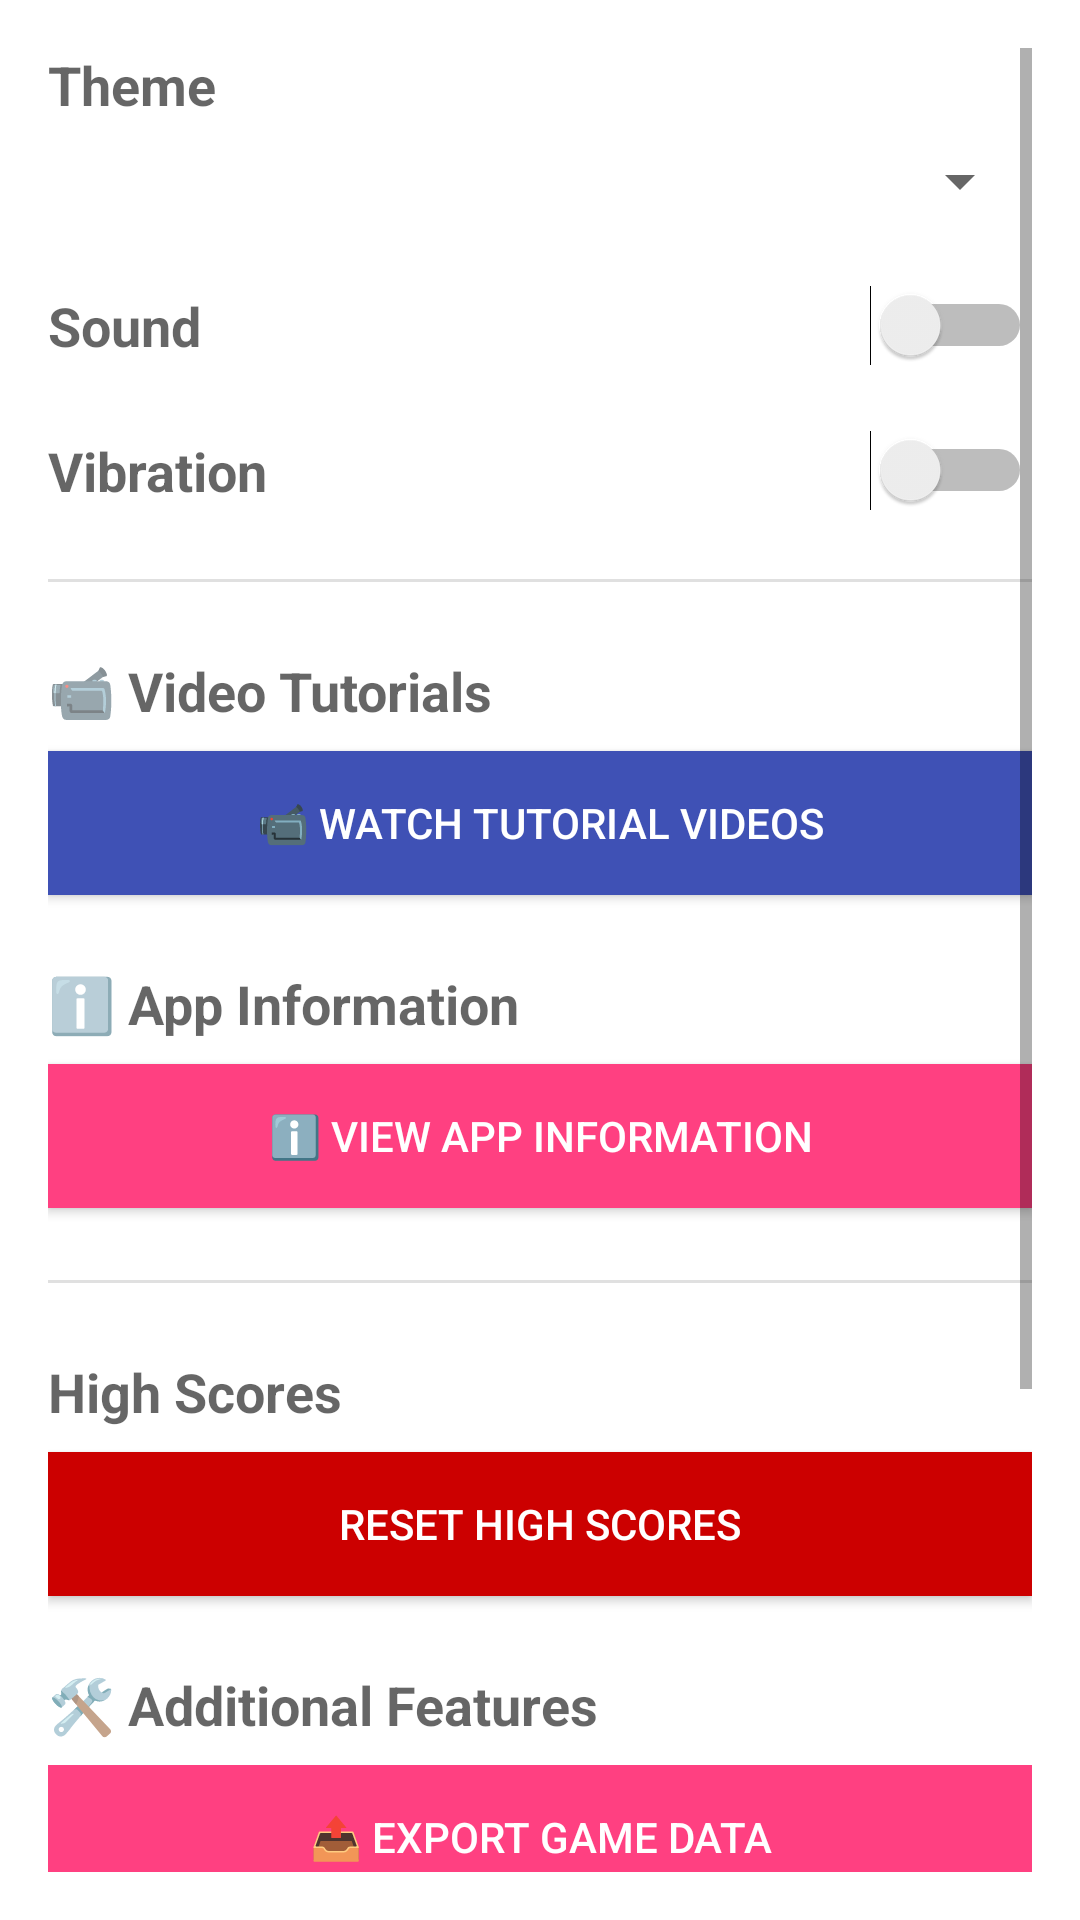

This screen was rendered from an Android layout file. Write that file and the resources it references.
<!-- AndroidManifest.xml: application theme Theme.Bughisweeper -->
<!-- res/layout/activity_settings.xml -->
<?xml version="1.0" encoding="utf-8"?>
<ScrollView xmlns:android="http://schemas.android.com/apk/res/android"
    xmlns:app="http://schemas.android.com/apk/res-auto"
    android:layout_width="match_parent"
    android:layout_height="match_parent"
    android:padding="16dp">

    <androidx.constraintlayout.widget.ConstraintLayout
        android:layout_width="match_parent"
        android:layout_height="wrap_content">

        
        <TextView
            android:id="@+id/tvThemeLabel"
            android:layout_width="wrap_content"
            android:layout_height="wrap_content"
            android:text="@string/theme"
            android:textAppearance="@style/TextAppearance.AppCompat.Medium"
            android:textStyle="bold"
            app:layout_constraintStart_toStartOf="parent"
            app:layout_constraintTop_toTopOf="parent" />

        <Spinner
            android:id="@+id/spinnerTheme"
            android:layout_width="0dp"
            android:layout_height="wrap_content"
            android:layout_marginTop="8dp"
            app:layout_constraintEnd_toEndOf="parent"
            app:layout_constraintStart_toStartOf="parent"
            app:layout_constraintTop_toBottomOf="@+id/tvThemeLabel" />

        
        <TextView
            android:id="@+id/tvSoundLabel"
            android:layout_width="wrap_content"
            android:layout_height="wrap_content"
            android:layout_marginTop="24dp"
            android:text="@string/sound"
            android:textAppearance="@style/TextAppearance.AppCompat.Medium"
            android:textStyle="bold"
            app:layout_constraintStart_toStartOf="parent"
            app:layout_constraintTop_toBottomOf="@+id/spinnerTheme" />

        <Switch
            android:id="@+id/switchSound"
            android:layout_width="wrap_content"
            android:layout_height="wrap_content"
            app:layout_constraintBottom_toBottomOf="@+id/tvSoundLabel"
            app:layout_constraintEnd_toEndOf="parent"
            app:layout_constraintTop_toTopOf="@+id/tvSoundLabel" />

        <TextView
            android:id="@+id/tvVibrationLabel"
            android:layout_width="wrap_content"
            android:layout_height="wrap_content"
            android:layout_marginTop="24dp"
            android:text="@string/vibration"
            android:textAppearance="@style/TextAppearance.AppCompat.Medium"
            android:textStyle="bold"
            app:layout_constraintStart_toStartOf="parent"
            app:layout_constraintTop_toBottomOf="@+id/tvSoundLabel" />

        <Switch
            android:id="@+id/switchVibration"
            android:layout_width="wrap_content"
            android:layout_height="wrap_content"
            app:layout_constraintBottom_toBottomOf="@+id/tvVibrationLabel"
            app:layout_constraintEnd_toEndOf="parent"
            app:layout_constraintTop_toTopOf="@+id/tvVibrationLabel" />

        
        <View
            android:id="@+id/divider1"
            android:layout_width="0dp"
            android:layout_height="1dp"
            android:layout_marginTop="24dp"
            android:background="?android:attr/listDivider"
            app:layout_constraintEnd_toEndOf="parent"
            app:layout_constraintStart_toStartOf="parent"
            app:layout_constraintTop_toBottomOf="@+id/tvVibrationLabel" />

        
        <TextView
            android:id="@+id/tvVideoLabel"
            android:layout_width="wrap_content"
            android:layout_height="wrap_content"
            android:layout_marginTop="24dp"
            android:text="📹 Video Tutorials"
            android:textAppearance="@style/TextAppearance.AppCompat.Medium"
            android:textStyle="bold"
            app:layout_constraintStart_toStartOf="parent"
            app:layout_constraintTop_toBottomOf="@+id/divider1" />

        <Button
            android:id="@+id/btnWatchVideos"
            android:layout_width="0dp"
            android:layout_height="wrap_content"
            android:layout_marginTop="8dp"
            android:text="📹 Watch Tutorial Videos"
            android:background="?attr/colorPrimary"
            android:textColor="@android:color/white"
            app:layout_constraintEnd_toEndOf="parent"
            app:layout_constraintStart_toStartOf="parent"
            app:layout_constraintTop_toBottomOf="@+id/tvVideoLabel" />

        
        <TextView
            android:id="@+id/tvAppInfoLabel"
            android:layout_width="wrap_content"
            android:layout_height="wrap_content"
            android:layout_marginTop="24dp"
            android:text="ℹ️ App Information"
            android:textAppearance="@style/TextAppearance.AppCompat.Medium"
            android:textStyle="bold"
            app:layout_constraintStart_toStartOf="parent"
            app:layout_constraintTop_toBottomOf="@+id/btnWatchVideos" />

        <Button
            android:id="@+id/btnAppInfo"
            android:layout_width="0dp"
            android:layout_height="wrap_content"
            android:layout_marginTop="8dp"
            android:text="ℹ️ View App Information"
            android:background="?attr/colorSecondary"
            android:textColor="@android:color/white"
            app:layout_constraintEnd_toEndOf="parent"
            app:layout_constraintStart_toStartOf="parent"
            app:layout_constraintTop_toBottomOf="@+id/tvAppInfoLabel" />

        
        <View
            android:id="@+id/divider2"
            android:layout_width="0dp"
            android:layout_height="1dp"
            android:layout_marginTop="24dp"
            android:background="?android:attr/listDivider"
            app:layout_constraintEnd_toEndOf="parent"
            app:layout_constraintStart_toStartOf="parent"
            app:layout_constraintTop_toBottomOf="@+id/btnAppInfo" />

        
        <TextView
            android:id="@+id/tvHighScoresLabel"
            android:layout_width="wrap_content"
            android:layout_height="wrap_content"
            android:layout_marginTop="24dp"
            android:text="@string/high_scores"
            android:textAppearance="@style/TextAppearance.AppCompat.Medium"
            android:textStyle="bold"
            app:layout_constraintStart_toStartOf="parent"
            app:layout_constraintTop_toBottomOf="@+id/divider2" />

        <Button
            android:id="@+id/btnResetScores"
            android:layout_width="0dp"
            android:layout_height="wrap_content"
            android:layout_marginTop="8dp"
            android:text="@string/reset_scores"
            android:background="@android:color/holo_red_dark"
            android:textColor="@android:color/white"
            app:layout_constraintEnd_toEndOf="parent"
            app:layout_constraintStart_toStartOf="parent"
            app:layout_constraintTop_toBottomOf="@+id/tvHighScoresLabel" />

        
        <TextView
            android:id="@+id/tvAdditionalLabel"
            android:layout_width="wrap_content"
            android:layout_height="wrap_content"
            android:layout_marginTop="24dp"
            android:text="🛠️ Additional Features"
            android:textAppearance="@style/TextAppearance.AppCompat.Medium"
            android:textStyle="bold"
            app:layout_constraintStart_toStartOf="parent"
            app:layout_constraintTop_toBottomOf="@+id/btnResetScores" />

        <LinearLayout
            android:id="@+id/llAdditionalButtons"
            android:layout_width="0dp"
            android:layout_height="wrap_content"
            android:layout_marginTop="8dp"
            android:orientation="vertical"
            app:layout_constraintEnd_toEndOf="parent"
            app:layout_constraintStart_toStartOf="parent"
            app:layout_constraintTop_toBottomOf="@+id/tvAdditionalLabel">

            <Button
                android:id="@+id/btnExportData"
                android:layout_width="match_parent"
                android:layout_height="wrap_content"
                android:layout_marginBottom="8dp"
                android:text="📤 Export Game Data"
                android:background="?attr/colorAccent"
                android:textColor="@android:color/white" />

            <Button
                android:id="@+id/btnPrivacyPolicy"
                android:layout_width="match_parent"
                android:layout_height="wrap_content"
                android:layout_marginBottom="8dp"
                android:text="🔒 Privacy Policy"
                android:background="?attr/colorPrimary"
                android:textColor="@android:color/white" />

            <Button
                android:id="@+id/btnAbout"
                android:layout_width="match_parent"
                android:layout_height="wrap_content"
                android:text="📋 About Bughisweeper"
                android:background="?attr/colorSecondary"
                android:textColor="@android:color/white" />

        </LinearLayout>

        
        <TextView
            android:id="@+id/tvFooter"
            android:layout_width="0dp"
            android:layout_height="wrap_content"
            android:layout_marginTop="32dp"
            android:background="#E3F2FD"
            android:padding="16dp"
            android:text="🎮 Bughisweeper combines entertainment with education, teaching valuable mathematical concepts through interactive gameplay. Your settings are automatically saved."
            android:textAlignment="center"
            android:textSize="12sp"
            app:layout_constraintEnd_toEndOf="parent"
            app:layout_constraintStart_toStartOf="parent"
            app:layout_constraintTop_toBottomOf="@+id/llAdditionalButtons" />

    </androidx.constraintlayout.widget.ConstraintLayout>

</ScrollView>
<!-- resources referenced by this layout -->
<resources>
  <string name="high_scores">High Scores</string>
  <string name="reset_scores">Reset High Scores</string>
  <string name="sound">Sound</string>
  <string name="theme">Theme</string>
  <string name="vibration">Vibration</string>
  <style name="Theme.Bughisweeper" parent="Theme.MaterialComponents.DayNight.DarkActionBar">
          
          <item name="colorPrimary">@color/classic_primary</item>
          <item name="colorPrimaryVariant">@color/classic_primary_dark</item>
          <item name="colorOnPrimary">@color/white</item>
          
          <item name="colorSecondary">@color/classic_accent</item>
          <item name="colorSecondaryVariant">@color/classic_accent</item>
          <item name="colorOnSecondary">@color/black</item>
          
          <item name="android:statusBarColor">?attr/colorPrimaryVariant</item>
      </style>
  <color name="classic_primary">#FF3F51B5</color>
  <color name="classic_primary_dark">#FF303F9F</color>
  <color name="white">#FFFFFFFF</color>
  <color name="classic_accent">#FFFF4081</color>
  <color name="black">#FF000000</color>
</resources>
